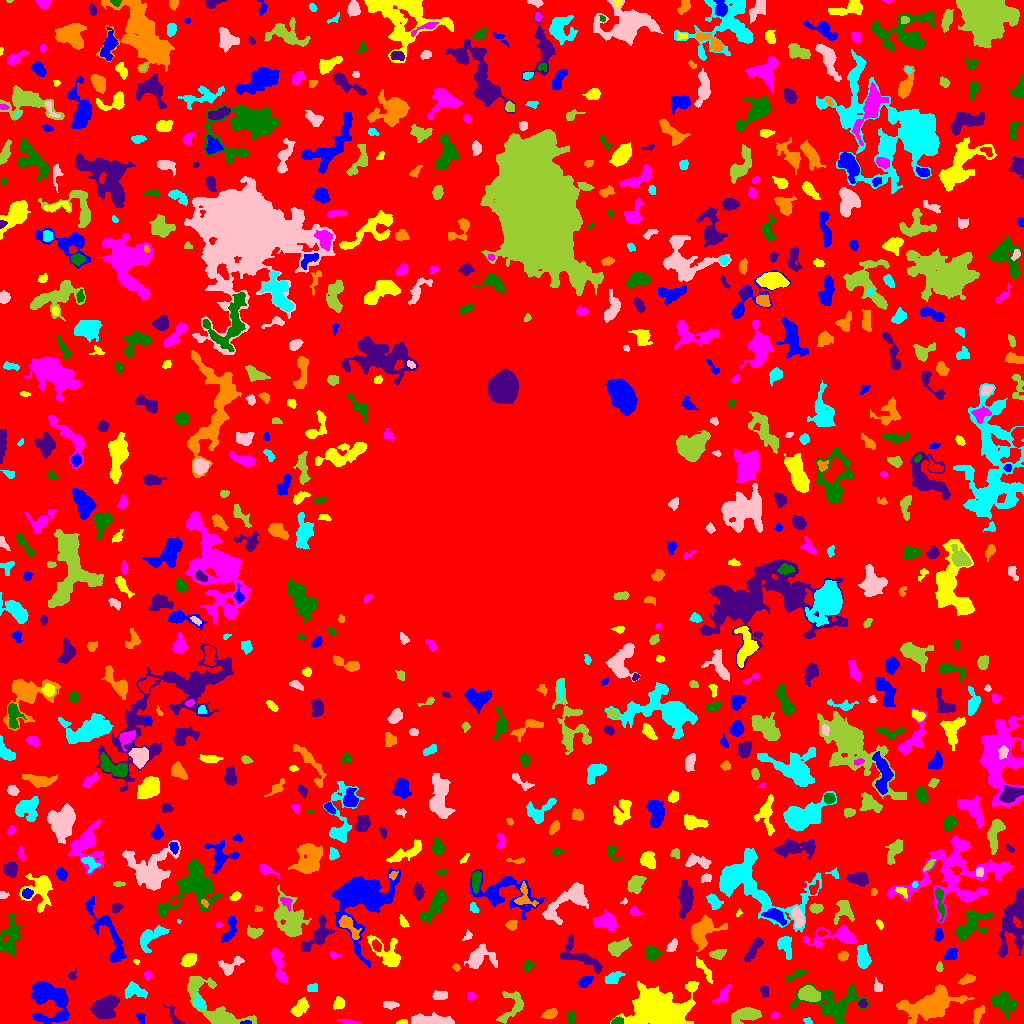

The data file committed next to this chart (first rows):
ID, X, Y, A, B, theta, total_flux, mu_max, mu_median, mu_mean, R_fwhm, R_e, R10, R90, x_start, x_end, y_start, y_end, area, greylevel
0, 509.2, 506.4, 310.3, 307.1, -0.6383, 980750, 9.0, 1.0, 1.422, 54.54, 215.1, 82.91, 354.1, 0, 1023, 0, 1023, 689595, 1.422
1, 245.8, 0.7308, 2.785, 0.7704, 0.04329, 78.0, 5.0, 2.0, 1.95, 2.185, 1.784, 0.5642, 2.764, 240, 251, 0, 3, 40, 10.95
2, 402, 1.087, 2.471, 1.032, 0.05092, 104.0, 6.0, 2.0, 2.08, 2.394, 1.871, 0.5642, 3.038, 396, 407, 0, 4, 50, 6.08
3, 349.2, 1.546, 6.121, 1.106, -0.116, 130.0, 2.0, 1.0, 1.413, 5.323, 3.192, 1.382, 4.886, 337, 361, 0, 4, 92, 4.413
4, 617.4, 2.103, 2.877, 1.58, 0.2151, 302.0, 8.0, 4.0, 3.922, 3.656, 2.646, 1.128, 4.107, 611, 623, 0, 7, 77, 8.922
5, 105.4, 16.48, 7.094, 4.974, 0.5856, 1263, 6.0, 3.0, 2.511, 9.184, 7.356, 2.764, 10.93, 90, 119, 5, 29, 503, 5.511
6, 550.4, 10.09, 3.677, 2.056, 0.339, 382.0, 8.0, 2.0, 2.872, 3.909, 3.432, 1.262, 5.47, 541, 557, 5, 15, 133, 5.872
7, 807.9, 2.125, 2.129, 1.433, -0.4851, 120.0, 5.0, 2.0, 2.353, 2.646, 2.111, 0.7979, 3.432, 803, 812, 0, 6, 51, 5.353
8, 428.7, 3.765, 11.7, 2.648, -0.03343, 1105, 6.0, 3.0, 3.003, 8.038, 6.283, 2.394, 9.869, 411, 454, 0, 12, 368, 5.003
9, 744.8, 8.215, 7.873, 3.206, 0.2638, 1088, 6.0, 3.0, 3.022, 8.368, 6.05, 2.459, 9.115, 731, 761, 0, 16, 360, 6.022
10, 1.233, 8.933, 1.505, 1.228, -1.503, 30.0, 2.0, 0.0, 0.566, 2.706, 1.493, 0.5642, 2.459, 0, 7, 6, 15, 53, 4.566
11, 140.7, 5.453, 3.071, 1.934, -1.175, 148.0, 3.0, 2.0, 1.827, 4.146, 3.038, 1.128, 4.549, 136, 145, 0, 10, 81, 4.827
12, 299.3, 15.1, 5.069, 2.752, 0.7903, 534.0, 5.0, 2.0, 2.427, 5.642, 4.549, 1.784, 7.092, 290, 309, 7, 26, 220, 5.427
13, 775.0, 8.182, 2.171, 1.523, 0.3917, 77.0, 4.0, 1.0, 1.51, 2.646, 2.257, 0.7979, 3.656, 771, 779, 5, 12, 51, 4.51
14, 570.7, 5.732, 2.873, 1.773, -1.403, 164.0, 4.0, 1.0, 1.533, 4.107, 2.764, 1.128, 4.442, 566, 575, 0, 13, 107, 5.533
15, 173.9, 7.031, 6.932, 2.192, -0.9913, 257.0, 5.0, 2.0, 2.008, 3.09, 3.7, 1.262, 5.642, 163, 184, 0, 19, 128, 5.008
16, 977.9, 8.786, 4.695, 2.08, 1.177, 370.0, 6.0, 2.0, 2.569, 4.514, 3.742, 1.493, 5.863, 973, 984, 0, 18, 144, 5.569
17, 198.6, 19.87, 3.444, 2.298, -0.9939, 342.0, 6.0, 2.0, 2.515, 4.37, 3.29, 1.382, 5.47, 193, 205, 13, 31, 136, 7.515
18, 390, 18.68, 3.872, 1.758, -0.01765, 208.0, 3.0, 2.0, 1.908, 4.787, 3.29, 1.382, 5.078, 383, 399, 14, 22, 109, 4.908
19, 511.6, 16.16, 9.413, 5.502, 1.088, 515.0, 4.0, 1.0, 1.431, 6.933, 5.809, 2.257, 9.219, 496, 523, 0, 32, 360, 6.431
20, 705.1, 15.74, 2.368, 1.455, -0.8592, 80.0, 4.0, 1.0, 1.455, 2.706, 2.257, 0.7979, 3.656, 701, 709, 11, 20, 55, 5.455
21, 51.13, 22.84, 12.54, 9.02, -1.052, 3340, 8.0, 3.0, 3.572, 11.64, 10.06, 3.868, 15.48, 31, 69, 0, 42, 935, 5.572
22, 338.7, 19.95, 2.87, 2.484, 1.316, 340.0, 6.0, 2.0, 2.698, 4.406, 3.29, 1.262, 5.352, 333, 344, 14, 27, 126, 5.698
23, 470.8, 27.5, 2.287, 2.04, -0.1562, 128.0, 3.0, 2.0, 1.855, 3.909, 2.764, 1.128, 4.107, 467, 476, 23, 32, 69, 4.855
24, 833.2, 18.68, 15.43, 9.141, -0.05561, 3798, 10.0, 3.0, 3.72, 9.558, 9.788, 3.613, 16.06, 789, 869, 0, 40, 1021, 5.72
25, 862.5, 19.69, 2.184, 1.855, -0.3936, 142.0, 4.0, 2.0, 2.119, 3.868, 2.585, 0.9772, 3.949, 858, 867, 16, 24, 67, 7.119
26, 930.2, 18.18, 13.46, 6.197, 0.2731, 4312, 10.0, 3.0, 3.67, 11.48, 10.03, 3.909, 15.93, 896, 974, 0, 39, 1175, 6.67
27, 134.7, 32.3, 5.679, 3.597, -0.09194, 511.0, 4.0, 2.0, 2.044, 7.136, 5.109, 2.111, 7.919, 124, 147, 25, 42, 250, 6.044
28, 440.2, 28.09, 3.853, 2.088, 0.01146, 590.0, 9.0, 4.5, 4.538, 4.549, 3.656, 1.493, 5.585, 432, 447, 24, 33, 130, 6.538
29, 809.6, 29.41, 4.956, 3.33, -0.2894, 1376, 10.0, 4.0, 4.649, 6.604, 5.14, 2.111, 8.156, 798, 820, 22, 38, 296, 9.649
30, 540.2, 32.62, 17.77, 7.17, 0.3491, 4273, 17.0, 2.0, 3.416, 6.408, 8.215, 2.932, 16.08, 491, 570, 0, 50, 1251, 6.416
31, 37.23, 27.86, 2.338, 1.38, -0.79, 111.0, 4.0, 2.0, 2.22, 3.192, 2.185, 0.7979, 3.432, 34, 41, 24, 31, 50, 9.22
32, 659.8, 12.22, 15.05, 9.479, -0.0139, 9683, 20.0, 4.0, 4.953, 8.813, 12.19, 4.37, 20.24, 610, 698, 0, 42, 1955, 7.953
33, 723.2, 28.45, 5.288, 2.343, 0.9755, 234.0, 3.0, 1.0, 1.51, 4.618, 3.868, 1.493, 6.232, 712, 730, 21, 39, 155, 5.51
34, 1002, 21.19, 6.289, 4.867, -0.6657, 1399, 9.0, 3.0, 3.48, 5.971, 5.971, 2.326, 9.997, 990, 1016, 4, 34, 402, 5.48
35, 764, 32.37, 2.893, 1.906, -1.214, 230.0, 5.0, 3.0, 2.5, 3.909, 2.985, 1.128, 4.549, 760, 768, 26, 38, 92, 5.5
36, 967.8, 44.12, 4.339, 1.892, 0.3827, 160.0, 3.0, 1.0, 1.26, 3.785, 3.29, 1.262, 5.262, 958, 975, 39, 50, 127, 5.26
37, 312.1, 35.48, 2.503, 2.268, 0.0626, 205.0, 4.0, 2.0, 2.33, 4.514, 2.985, 1.262, 4.514, 307, 317, 32, 40, 88, 5.33
38, 877.8, 36.78, 3.428, 2.231, -1.243, 128.0, 2.0, 1.0, 1.391, 5.382, 3.141, 1.382, 4.983, 874, 882, 32, 46, 92, 4.391
39, 217.1, 14.63, 21.39, 7.398, -0.7475, 2645, 11.0, 2.0, 2.939, 5.754, 8.311, 2.985, 13.91, 187, 256, 0, 47, 900, 5.939
40, 251.1, 35.4, 3.627, 2.629, 0.361, 490.0, 7.0, 3.0, 2.865, 4.222, 3.785, 1.382, 6.077, 244, 259, 27, 42, 171, 5.865
41, 584.9, 41.79, 3.559, 2.189, 0.5114, 357.0, 6.0, 2.0, 2.532, 4.652, 3.523, 1.382, 5.528, 577, 593, 36, 47, 141, 6.532
42, 704.8, 52.95, 7.873, 1.937, -0.9742, 382.0, 5.0, 2.0, 2.221, 4.37, 4.297, 1.693, 6.531, 696, 712, 40, 67, 172, 6.221
43, 147.5, 48.21, 2.114, 1.994, 1.442, 121.0, 4.0, 2.0, 1.779, 3.385, 2.523, 0.9772, 4.068, 144, 153, 43, 53, 68, 5.779
44, 795.6, 48.44, 5.795, 1.711, 0.4431, 254.0, 4.0, 2.0, 1.954, 5.293, 3.7, 1.493, 5.642, 786, 806, 41, 53, 130, 4.954
45, 71.96, 48.01, 2.695, 1.908, 0.9999, 113.0, 4.0, 1.0, 1.569, 3.141, 2.646, 0.9772, 4.334, 68, 76, 44, 55, 72, 4.569
46, 456.1, 56.07, 1.645, 1.23, -0.7854, 44.0, 3.0, 1.0, 0.8302, 1.954, 1.693, 0.5642, 2.764, 452, 460, 52, 60, 53, 5.83
47, 613.1, 45.18, 4.695, 2.486, 0.4729, 386.0, 5.0, 2.0, 2.218, 4.478, 4.184, 1.596, 6.457, 605, 625, 40, 52, 174, 5.218
48, 478.9, 65.27, 7.058, 4.928, 0.2534, 1336, 11.0, 2.0, 3.173, 4.918, 5.262, 1.954, 9.525, 464, 497, 55, 80, 421, 6.173
49, 939.5, 56.09, 1.905, 1.306, -1.571, 44.0, 2.0, 1.0, 0.7213, 3.385, 2.034, 0.7979, 3.141, 936, 943, 52, 62, 61, 5.721
50, 1020, 52.84, 4.407, 1.879, -1.013, 106.0, 3.0, 1.0, 1.247, 2.326, 3.038, 0.9772, 4.787, 1014, 1023, 45, 62, 85, 4.247
51, 361.5, 126.4, 14.7, 12.8, 1.014, 12481, 19.0, 4.0, 6.345, 12.03, 11.64, 4.618, 20.89, 331, 400, 56, 155, 1967, 8.345
52, 136.1, 61.8, 1.6, 1.21, -0.3508, 74.0, 5.0, 2.0, 2.387, 2.111, 1.693, 0.5642, 2.646, 133, 139, 59, 64, 31, 6.387
53, 278.9, 56.43, 10.81, 2.525, -1.315, 797.0, 6.0, 2.0, 2.514, 6.817, 5.412, 2.034, 8.612, 270, 287, 41, 76, 317, 5.514
54, 527.9, 57.74, 2.925, 1.953, 1.37, 80.0, 2.0, 1.0, 0.8791, 4.652, 2.932, 0.9772, 4.334, 524, 534, 51, 63, 91, 4.879
55, 753.7, 74.41, 7.911, 2.125, 0.9856, 824.0, 9.0, 3.0, 3.63, 4.478, 4.583, 1.784, 7.485, 744, 763, 62, 86, 227, 5.63
56, 843.1, 67.23, 2.565, 2.144, 0.6269, 383.0, 8.0, 4.0, 4.118, 4.068, 2.985, 1.128, 4.687, 838, 848, 62, 72, 93, 6.118
57, 784.7, 78.66, 5.482, 3.144, -1.267, 611.0, 8.0, 2.0, 2.556, 4.37, 4.37, 1.596, 7.485, 777, 791, 64, 87, 239, 5.556
58, 229.9, 57.34, 6.555, 3.371, 0.5726, 524.0, 6.0, 2.0, 2.268, 5.171, 4.514, 1.693, 7.291, 218, 244, 48, 67, 231, 5.268
59, 717.5, 69.13, 3.795, 2.169, 0.1596, 305.0, 6.0, 2.0, 2.179, 4.068, 3.478, 1.262, 5.809, 709, 726, 64, 74, 140, 5.179
... 724 more rows
